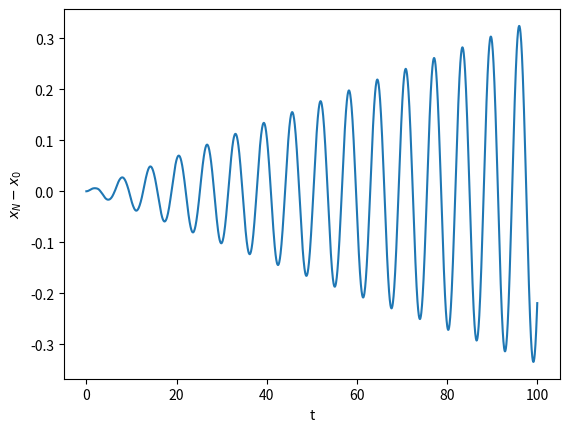

Recreate this plot in Python.
import numpy as np
import matplotlib.pyplot as plt
from scipy.integrate import solve_ivp
import os


def duffing(t, x):
    return [x[1], ϵ * x[0]**3 - x[0]]


ϵ = 0.01
x0 = [1, 0]
t_span = [0, 100]

sol = solve_ivp(duffing, t_span, x0, dense_output=True)

t = np.linspace(t_span[0], t_span[1], 2000)
X = sol.sol(t).T[:, 0]

_, ax = plt.subplots()

x_perturb = np.cos(t)
ax.plot(t, X - x_perturb)
ax.set(xlabel='t', ylabel='$x_N-x_0$')
plt.show()
